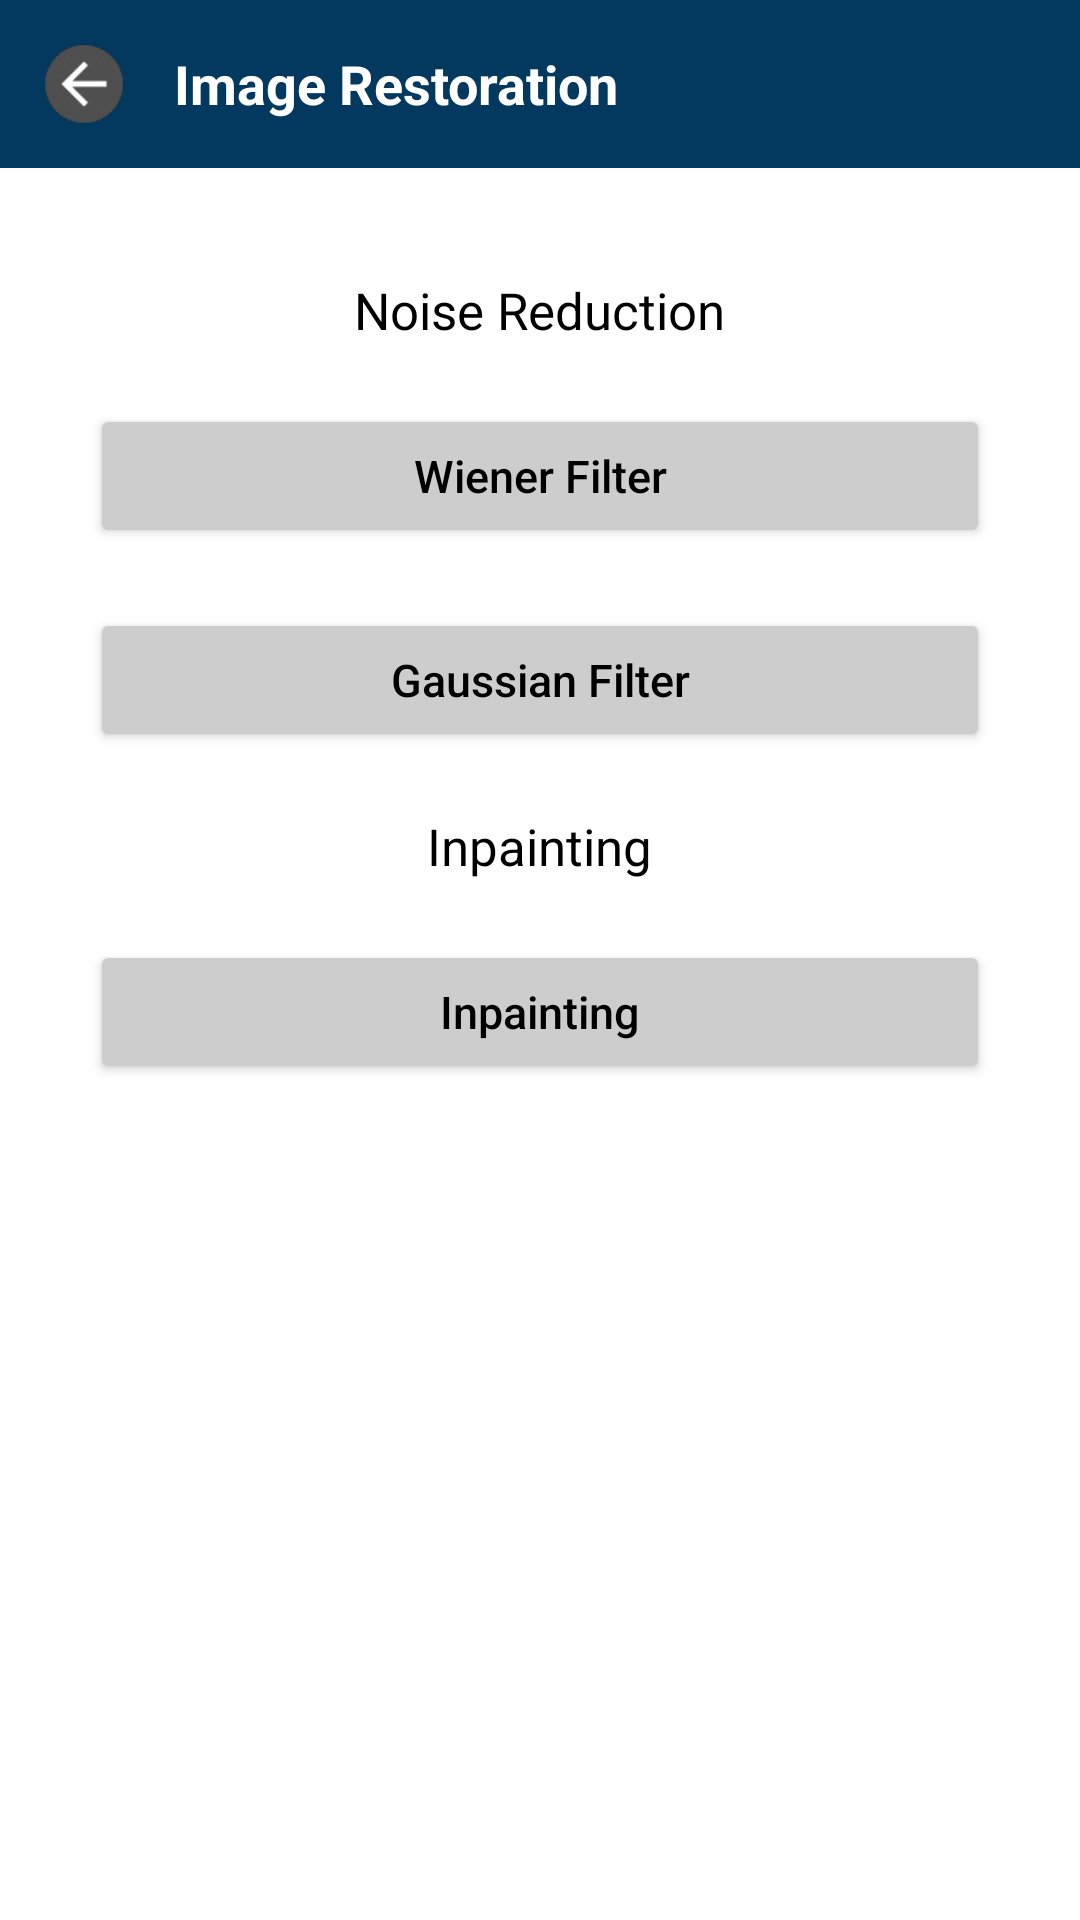

Produce the Android XML layout that renders to this screen, including the resource entries it uses.
<!-- AndroidManifest.xml: application theme Theme.MiniProjectImageAI -->
<!-- res/layout/activity_image_restoration.xml -->
<?xml version="1.0" encoding="utf-8"?>
<LinearLayout
    xmlns:android="http://schemas.android.com/apk/res/android"
    android:layout_width="match_parent"
    android:layout_height="match_parent"
    android:orientation="vertical"
    android:background="@color/white">

    <LinearLayout
        android:layout_width="match_parent"
        android:layout_height="wrap_content"
        android:orientation="horizontal"
        android:gravity="center_vertical"
        android:background="@color/darkblue"
        android:padding="13dp">

        <ImageView
            android:id="@+id/imgBack"
            android:layout_width="30dp"
            android:layout_height="30dp"
            android:src="@drawable/back2"
            android:contentDescription="Back"
            android:layout_marginEnd="15dp" />

        <TextView
            android:id="@+id/txtHeader"
            android:layout_width="wrap_content"
            android:layout_height="wrap_content"
            android:text="Image Restoration"
            android:textSize="18sp"
            android:textColor="@android:color/white"
            android:textStyle="bold" />

    </LinearLayout>

    <ScrollView
        android:layout_width="match_parent"
        android:layout_height="0dp"
        android:layout_weight="1">

        <LinearLayout
            android:layout_width="match_parent"
            android:layout_height="wrap_content"
            android:orientation="vertical"
            android:padding="16dp"
            android:gravity="center">

            <TextView
                android:layout_width="wrap_content"
                android:layout_height="wrap_content"
                android:text="Noise Reduction"
                android:textSize="17sp"
                android:textColor="#000000"
                android:layout_marginTop="20dp"/>

            <Button
                android:id="@+id/btnWienerFilter"
                android:layout_width="300dp"
                android:layout_height="wrap_content"
                android:layout_marginTop="20dp"
                android:backgroundTint="@color/gray"
                android:padding="12dp"
                android:text="Wiener Filter"
                android:textSize="15dp"
                android:textColor="@android:color/black"
                android:textAllCaps="false" />

            <Button
                android:id="@+id/btnRestorationGaussianFilter"
                android:layout_width="300dp"
                android:layout_height="wrap_content"
                android:layout_marginTop="20dp"
                android:backgroundTint="@color/gray"
                android:padding="12dp"
                android:text="Gaussian Filter"
                android:textSize="15dp"
                android:textColor="@android:color/black"
                android:textAllCaps="false" />

            <TextView
                android:layout_width="wrap_content"
                android:layout_height="wrap_content"
                android:text="Inpainting"
                android:textSize="17sp"
                android:textColor="#000000"
                android:layout_marginTop="20dp"/>

            <Button
                android:id="@+id/btnInpainting"
                android:layout_width="300dp"
                android:layout_height="wrap_content"
                android:layout_marginTop="20dp"
                android:backgroundTint="@color/gray"
                android:padding="12dp"
                android:text="Inpainting"
                android:textSize="15dp"
                android:textColor="@android:color/black"
                android:textAllCaps="false" />

        </LinearLayout>
    </ScrollView>
</LinearLayout>
<!-- resources referenced by this layout -->
<resources>
  <color name="darkblue">#03395F</color>
  <color name="gray">#CDCDCD</color>
  <color name="white">#FFFFFFFF</color>
  <!-- drawable back2: png bitmap (drawable, 4921 bytes) -->
  <style name="Theme.MiniProjectImageAI" parent="Base.Theme.MiniProjectImageAI" />
  <style name="Base.Theme.MiniProjectImageAI" parent="Theme.Material3.DayNight.NoActionBar">
          
          
      </style>
</resources>
